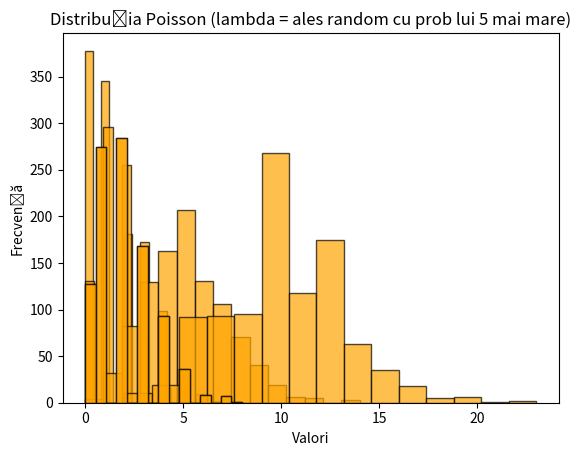

Python code for this plot:
import numpy as np
import scipy.stats as stats
import matplotlib.pyplot as plt

#subpunct 1

def simulare_poisson(lamb, nr_repetari):
    poisson_random = np.random.poisson(lam=lamb, size=nr_repetari) #cream distributia poisson
    print(poisson_random)
    return poisson_random

def randomized_poisson(nr_repetari):
    lamb_set=[1,2,5,10] #setul pt valorile lui lambda
    lamb = lamb_set[np.random.randint(0,len(lamb_set))] #alegem random un lambda din set
    poisson_random=np.random.poisson(lam=lamb,size=nr_repetari) #generam distributia poisson
    print(poisson_random)
    return poisson_random

poisson_1=simulare_poisson(1,1000)
print('\ntrecem la urm \n')
poisson_2=simulare_poisson(2,1000)
print('\ntrecem la urm \n')
poisson_3=simulare_poisson(5,1000)
print('\ntrecem la urm \n')
poisson_4=simulare_poisson(10,1000)


#subpunct 2
print('\n Poisson random: \n')
poisson_random=randomized_poisson(1000)

#subpunct 3

plt.hist(poisson_1, bins=15, color='orange', edgecolor='black', alpha=0.7)
plt.title('Distribuția Poisson (lambda = 1)')
plt.xlabel('Valori')
plt.ylabel('Frecvență')
plt.show()



plt.hist(poisson_2, bins=15, color='orange', edgecolor='black', alpha=0.7)
plt.title('Distribuția Poisson (lambda = 2)')
plt.xlabel('Valori')
plt.ylabel('Frecvență')
plt.show()



plt.hist(poisson_3, bins=15, color='orange', edgecolor='black', alpha=0.7)
plt.title('Distribuția Poisson (lambda = 5)')
plt.xlabel('Valori')
plt.ylabel('Frecvență')
plt.show()




plt.hist(poisson_4, bins=15, color='orange', edgecolor='black', alpha=0.7)
plt.title('Distribuția Poisson (lambda = 10)')
plt.xlabel('Valori')
plt.ylabel('Frecvență')
plt.show()




plt.hist(poisson_random, bins=15, color='orange', edgecolor='black', alpha=0.7)
plt.title('Distribuția Poisson (lambda = ales random)')
plt.xlabel('Valori')
plt.ylabel('Frecvență')
plt.show()

# in distributile cu lambda =1 si =2, mereu au mai putine valori au frecvente > 0 , frecventele pornind mereu de sus
# coborand pe masura ce valorile devin mai mari

#in distributiile cu lambda = 5 si = 10 cresterea in frecvente nu isi atinge maximul in primele valori cele mai mici
#si sunt mult mai putine valori ce au frecvente 0

#la distributia in care lambda e ales random, histograma se aseamana de mai multe ori cu cele in cazul in care lambda=5,10
#decat cu cele in cazul in care lambda=1,2 ,dar sunt si situatii in care histograma are "proprietati" din ambele situatii




#subpunctul c)
def randomized_poisson_alterat(nr_repetari):
    lamb=0
    alege_5=np.random.randint(0,2) #am crescut prob de a alege 5
    if alege_5==1:
        lamb=5
    else:
        lamb_set=[1,2,10] #setul pt valorile lui lambda
        lamb = lamb_set[np.random.randint(0,len(lamb_set))] #alegem random un lambda din set
    poisson_random=np.random.poisson(lam=lamb,size=nr_repetari) #generam distributia poisson
    print(poisson_random)
    return poisson_random

poisson_random_alterat=randomized_poisson_alterat(1000)
plt.hist(poisson_random, bins=15, color='orange', edgecolor='black', alpha=0.7)
plt.title('Distribuția Poisson (lambda = ales random cu prob lui 5 mai mare)')
plt.xlabel('Valori')
plt.ylabel('Frecvență')
plt.show()
